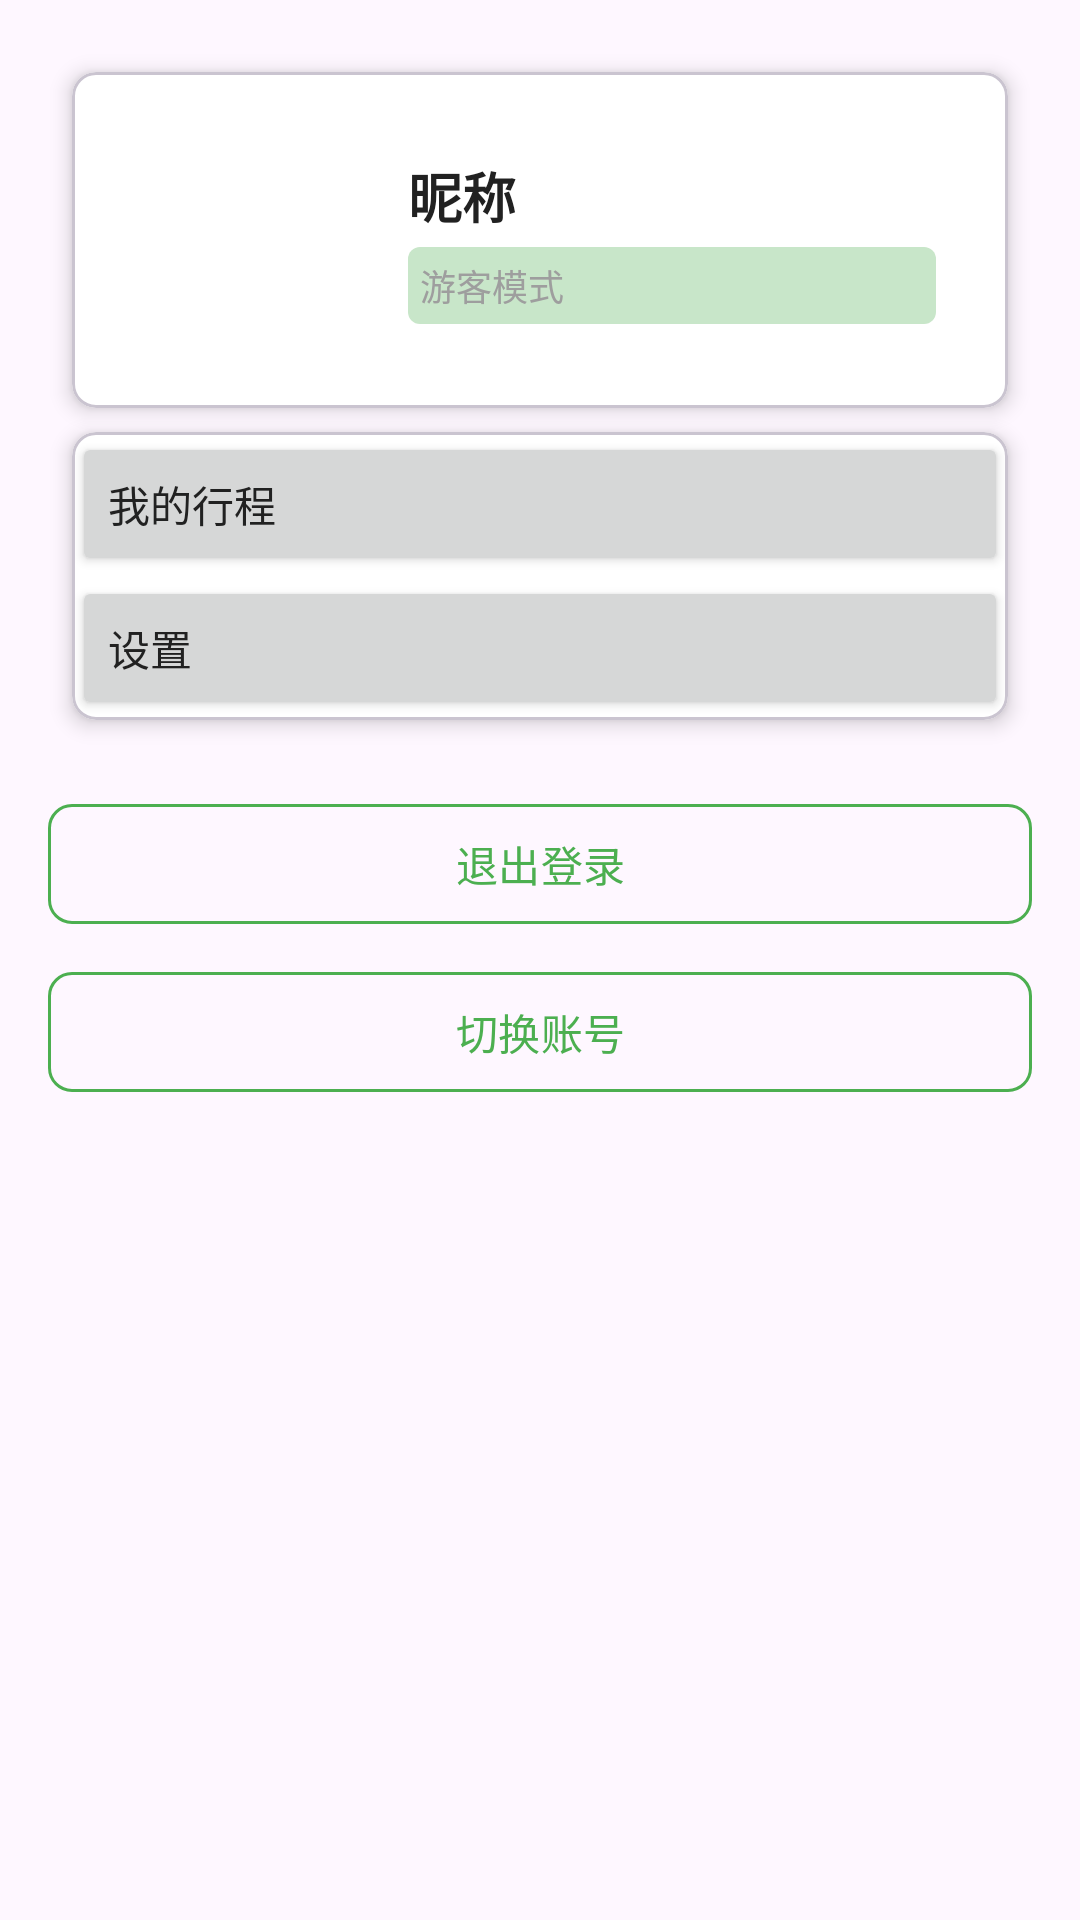

This screen was rendered from an Android layout file. Write that file and the resources it references.
<!-- AndroidManifest.xml: application theme Theme.Yuyu -->
<!-- res/layout/fragment_profile.xml -->
<?xml version="1.0" encoding="utf-8"?>
<androidx.core.widget.NestedScrollView xmlns:android="http://schemas.android.com/apk/res/android"
    xmlns:app="http://schemas.android.com/apk/res-auto"
    android:layout_width="match_parent"
    android:layout_height="match_parent">

    <androidx.constraintlayout.widget.ConstraintLayout
        android:layout_width="match_parent"
        android:layout_height="wrap_content"
        android:padding="@dimen/spacing_medium">

        
        <com.google.android.material.card.MaterialCardView
            android:id="@+id/card_user_info"
            style="@style/Widget.Yuyu.Card"
            android:layout_width="match_parent"
            android:layout_height="wrap_content"
            app:layout_constraintTop_toTopOf="parent"
            app:layout_constraintStart_toStartOf="parent"
            app:layout_constraintEnd_toEndOf="parent">

            <androidx.constraintlayout.widget.ConstraintLayout
                android:layout_width="match_parent"
                android:layout_height="wrap_content"
                android:padding="@dimen/spacing_large">

                <ImageView
                    android:id="@+id/iv_avatar"
                    android:layout_width="64dp"
                    android:layout_height="64dp"
                    android:src="@drawable/ic_person"
                    app:layout_constraintStart_toStartOf="parent"
                    app:layout_constraintTop_toTopOf="parent"
                    app:layout_constraintBottom_toBottomOf="parent" />

                <TextView
                    android:id="@+id/tv_nickname"
                    android:layout_width="0dp"
                    android:layout_height="wrap_content"
                    android:layout_marginStart="@dimen/spacing_large"
                    android:text="昵称"
                    android:textColor="@color/text_primary"
                    android:textSize="@dimen/text_size_xlarge"
                    android:textStyle="bold"
                    app:layout_constraintBottom_toTopOf="@id/tv_user_type"
                    app:layout_constraintEnd_toEndOf="parent"
                    app:layout_constraintStart_toEndOf="@id/iv_avatar"
                    app:layout_constraintTop_toTopOf="parent" />

                <TextView
                    android:id="@+id/tv_user_type"
                    android:layout_width="0dp"
                    android:layout_height="wrap_content"
                    android:background="@drawable/chip_background"
                    android:paddingHorizontal="@dimen/spacing_tiny"
                    android:paddingVertical="@dimen/spacing_tiny"
                    android:text="@string/guest_mode"
                    android:textColor="@color/text_hint"
                    android:textSize="@dimen/text_size_small"
                    app:layout_constraintBottom_toBottomOf="parent"
                    app:layout_constraintEnd_toEndOf="@id/tv_nickname"
                    app:layout_constraintStart_toStartOf="@id/tv_nickname"
                    app:layout_constraintTop_toBottomOf="@id/tv_nickname" />

            </androidx.constraintlayout.widget.ConstraintLayout>

        </com.google.android.material.card.MaterialCardView>

        
        <com.google.android.material.card.MaterialCardView
            android:id="@+id/card_functions"
            style="@style/Widget.Yuyu.Card"
            android:layout_width="match_parent"
            android:layout_height="wrap_content"
            android:layout_marginTop="@dimen/spacing_medium"
            app:layout_constraintTop_toBottomOf="@id/card_user_info"
            app:layout_constraintStart_toStartOf="parent"
            app:layout_constraintEnd_toEndOf="parent">

            <LinearLayout
                android:layout_width="match_parent"
                android:layout_height="wrap_content"
                android:orientation="vertical">

                <Button
                    android:id="@+id/btn_my_trips"
                    style="@style/Widget.Material3.Button.TextButton.IconOnly"
                    android:layout_width="match_parent"
                    android:layout_height="wrap_content"
                    android:gravity="start|center_vertical"
                    android:text="@string/menu_my_trips"
                    android:textAllCaps="false"
                    android:textColor="@color/text_primary"
                    android:textSize="@dimen/text_size_medium"
                    app:icon="@drawable/ic_trip"
                    app:iconGravity="textStart"
                    app:iconPadding="@dimen/spacing_medium"
                    app:iconTint="@color/primary_color" />

                <Button
                    android:id="@+id/btn_settings"
                    style="@style/Widget.Material3.Button.TextButton.IconOnly"
                    android:layout_width="match_parent"
                    android:layout_height="wrap_content"
                    android:gravity="start|center_vertical"
                    android:text="@string/menu_settings"
                    android:textAllCaps="false"
                    android:textColor="@color/text_primary"
                    android:textSize="@dimen/text_size_medium"
                    app:icon="@drawable/ic_settings"
                    app:iconGravity="textStart"
                    app:iconPadding="@dimen/spacing_medium"
                    app:iconTint="@color/primary_color" />

            </LinearLayout>

        </com.google.android.material.card.MaterialCardView>

        
        <com.google.android.material.button.MaterialButton
            android:id="@+id/btn_logout"
            style="@style/Widget.Yuyu.Button.Secondary"
            android:layout_width="match_parent"
            android:layout_height="wrap_content"
            android:layout_marginTop="@dimen/spacing_large"
            android:text="@string/btn_logout"
            android:textAllCaps="false"
            app:layout_constraintTop_toBottomOf="@id/card_functions"
            app:layout_constraintStart_toStartOf="parent"
            app:layout_constraintEnd_toEndOf="parent" />

        <com.google.android.material.button.MaterialButton
            android:id="@+id/btn_switch_account"
            style="@style/Widget.Yuyu.Button.Secondary"
            android:layout_width="match_parent"
            android:layout_height="wrap_content"
            android:layout_marginTop="@dimen/spacing_small"
            android:text="@string/btn_switch_account"
            android:textAllCaps="false"
            app:layout_constraintTop_toBottomOf="@id/btn_logout"
            app:layout_constraintStart_toStartOf="parent"
            app:layout_constraintEnd_toEndOf="parent" />

    </androidx.constraintlayout.widget.ConstraintLayout>
</androidx.core.widget.NestedScrollView>
<!-- resources referenced by this layout -->
<resources>
  <color name="primary_color">#4CAF50</color>
  <color name="text_hint">#9E9E9E</color>
  <color name="text_primary">#212121</color>
  <dimen name="spacing_large">24dp</dimen>
  <dimen name="spacing_medium">16dp</dimen>
  <dimen name="spacing_small">8dp</dimen>
  <dimen name="spacing_tiny">4dp</dimen>
  <dimen name="text_size_medium">14sp</dimen>
  <dimen name="text_size_small">12sp</dimen>
  <dimen name="text_size_xlarge">18sp</dimen>
  <!-- drawable chip_background (drawable) -->
  <?xml version="1.0" encoding="utf-8"?>
  <shape xmlns:android="http://schemas.android.com/apk/res/android"
      android:shape="rectangle">
      <solid android:color="@color/primary_light_color" />
      <corners android:radius="@dimen/corner_radius_small" />
  </shape>
  <string name="btn_logout">退出登录</string>
  <string name="btn_switch_account">切换账号</string>
  <string name="guest_mode">游客模式</string>
  <string name="menu_my_trips">我的行程</string>
  <string name="menu_settings">设置</string>
  <style name="Widget.Yuyu.Button.Secondary" parent="Widget.Material3.Button.OutlinedButton">
          <item name="strokeColor">@color/primary_color</item>
          <item name="textColor">@color/primary_color</item>
          <item name="cornerRadius">@dimen/corner_radius_medium</item>
          <item name="android:minHeight">@dimen/button_height</item>
      </style>
  <style name="Widget.Yuyu.Card" parent="@android:style/Widget.MaterialComponents.CardView">
          <item name="cardBackgroundColor">@color/background</item>
          <item name="cardCornerRadius">@dimen/corner_radius_medium</item>
          <item name="cardElevation">4dp</item>
          <item name="android:layout_margin">@dimen/spacing_small</item>
      </style>
  <style name="Theme.Yuyu" parent="Theme.Material3.DayNight.NoActionBar">
          <item name="colorPrimary">@color/primary_color</item>
          <item name="colorPrimaryVariant">@color/primary_dark_color</item>
          <item name="colorOnPrimary">@color/white</item>
          <item name="colorSecondary">@color/secondary_color</item>
          <item name="colorOnSecondary">@color/white</item>
          <item name="colorAccent">@color/accent_color</item>
          <item name="android:statusBarColor">@android:color/transparent</item>
          <item name="android:navigationBarColor">@android:color/transparent</item>
          <item name="android:windowLightStatusBar">true</item>
          <item name="bottomSheetDialogTheme">@style/BottomSheetDialogStyle</item>
      </style>
  <color name="primary_light_color">#C8E6C9</color>
  <dimen name="corner_radius_small">4dp</dimen>
  <dimen name="corner_radius_medium">8dp</dimen>
  <dimen name="button_height">48dp</dimen>
  <color name="background">#FFFFFF</color>
  <color name="primary_dark_color">#388E3C</color>
  <color name="white">#FFFFFF</color>
  <color name="secondary_color">#2196F3</color>
  <color name="accent_color">#FFC107</color>
  <style name="BottomSheetDialogStyle" parent="@style/ThemeOverlay.Material3.BottomSheetDialog">
          <item name="bottomSheetStyle">@style/RoundedBottomSheet</item>
      </style>
  <style name="RoundedBottomSheet" parent="@style/Widget.Material3.BottomSheet.Modal">
          <item name="shapeAppearanceOverlay">@style/ShapeAppearanceOverlay.Yuyu.BottomSheet.Rounded</item>
      </style>
  <style name="ShapeAppearanceOverlay.Yuyu.BottomSheet.Rounded" parent="">
          <item name="cornerFamily">rounded</item>
          <item name="cornerSizeTopRight">@dimen/corner_radius_large</item>
          <item name="cornerSizeTopLeft">@dimen/corner_radius_large</item>
          <item name="cornerSizeBottomRight">@dimen/corner_radius_small</item>
          <item name="cornerSizeBottomLeft">@dimen/corner_radius_small</item>
      </style>
  <dimen name="corner_radius_large">12dp</dimen>
</resources>
